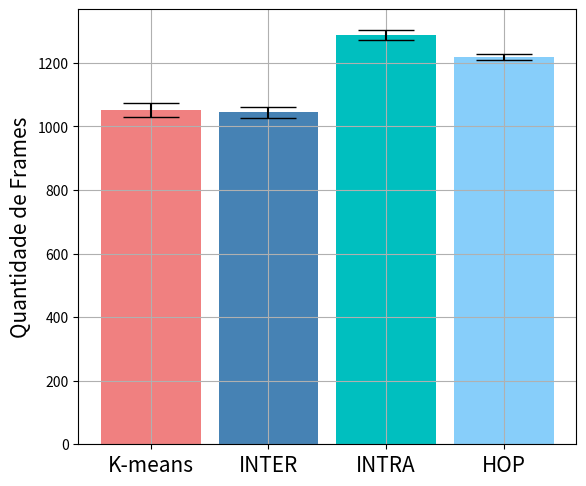
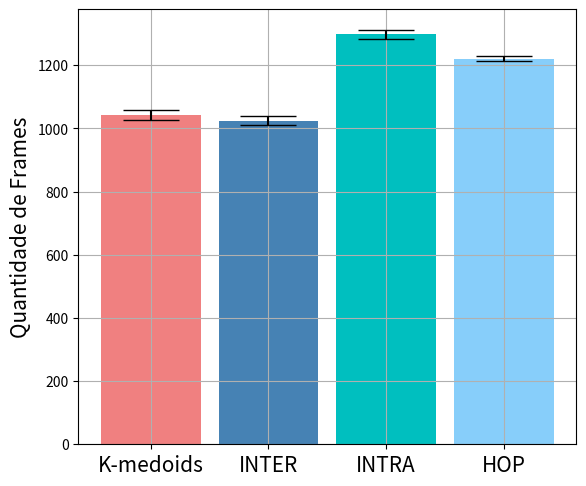

Python code for these plots, in order:
# Bibliotecas
import numpy as np
import matplotlib.pyplot as plt

# Define o tamanho da imagem
plt.rcParams['figure.figsize'] = (6,5)

for op in [1,2]:
    if(op == 1):
        #''' K-means
        # HOP = [cenário1,cenário2,cenário3, ...]
        H00 = [1051.42]
        H01 = [1044.15]
        H10 = [1287.42]
        H11 = [1218.51]
        # cenario = [00,01,10,11]
        cen1 = [21.55, 17.32, 16.15, 8.30]
        #'''
    if(op == 2):
        #''' K-medoids
        # HOP = [cenário1,cenário2,cenário3, ...]
        H00 = [1042.48]
        H01 = [1024.66]
        H10 = [1297.78]
        H11 = [1221.15]
        # cenario = [00,01,10,11]
        cen1 = [16.89, 15.28, 13.78, 6.52]
        #'''

    barWidth = 0.85 #4legendas

    r1 = np.arange(4)

    capsizevar = 20

    plt.bar(r1, 
        [H00[0],H01[0],H10[0],H11[0]], 
        width=barWidth, yerr=cen1, 
        capsize=capsizevar, 
        color = ['lightcoral', 'steelblue', 'c', 'lightskyblue'])
    
    ajuste = -0.5

    if(op == 1):
        plt.xticks([r + barWidth+ajuste -0.35 for r in range(4)], ['K-means','INTER','INTRA','HOP'], fontsize=15)
    if(op == 2):
        plt.xticks([r + barWidth+ajuste -0.35 for r in range(4)], ['K-medoids','INTER','INTRA','HOP'], fontsize=15)

    plt.ylabel('Quantidade de Frames', fontsize=15)
    #plt.title('Clustering')

    plt.grid(True)

    # Configura as margens da imagem
    plt.subplots_adjust(left=0.13, bottom=0.08, right=0.96, top=0.95, wspace=None, hspace=None)

    if(op == 1):
        plt.savefig('k-means-bar.png')
    elif(op == 2):
        plt.savefig('k-medoids-bar.png')

    #plt.show()
    plt.clf()

'''
# Montagem da Dispersão
arq = open('nodes.txt', 'r')
linha = arq.readline()

fig, ax = plt.subplots()
ax.bar(10, 15)
ax.annotate("Maior valor",
            xy=(10, 12),
            xycoords='data',
            xytext=(11, 10),
            textcoords='data')
            arrowprops=dict(arrowstyle="->",connectionstyle="arc3"))
plt.show()

plt.axis([-3, 135, -3, 103])

'''
